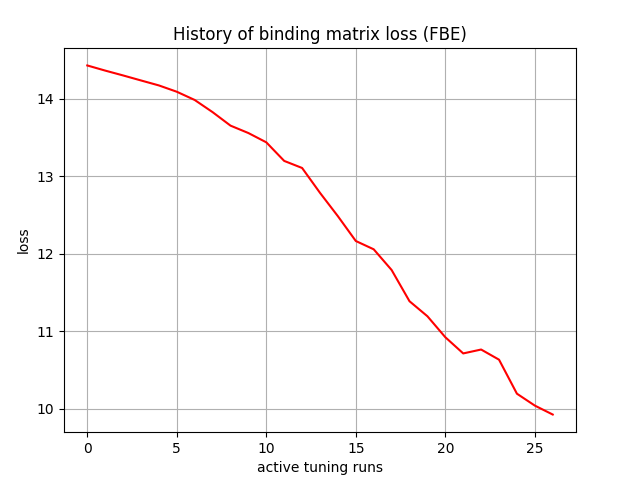

The file beside this chart, header and first rows:
, 0
0, 14.43
1, 14.36
2, 14.3
3, 14.23
4, 14.17
5, 14.09
6, 13.98
7, 13.83
8, 13.65
9, 13.56
10, 13.44
11, 13.2
12, 13.11
13, 12.78
14, 12.48
15, 12.16
16, 12.06
17, 11.79
18, 11.39
19, 11.19
20, 10.92
21, 10.71
22, 10.76
23, 10.63
24, 10.19
25, 10.04
26, 9.925
